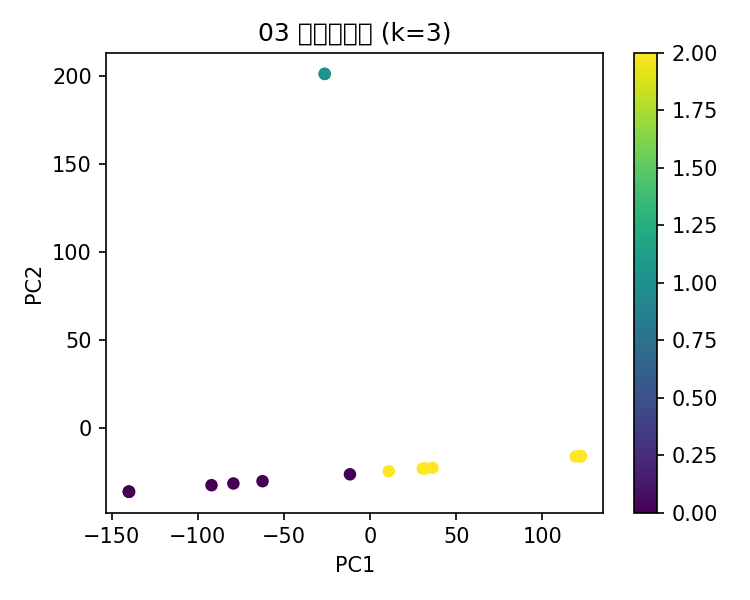

Data behind this chart, as committed beside it:
年份, 月份聚类标签
2003, 2
2004, 0
2005, 0
2006, 0
2007, 2
2008, 2
2009, 0
2010, 2
2011, 2
2012, 2
2013, 2
2014, 1
2015, 0
2016, 2
2017, 0
2018, 0
2019, 1
2020, 2
